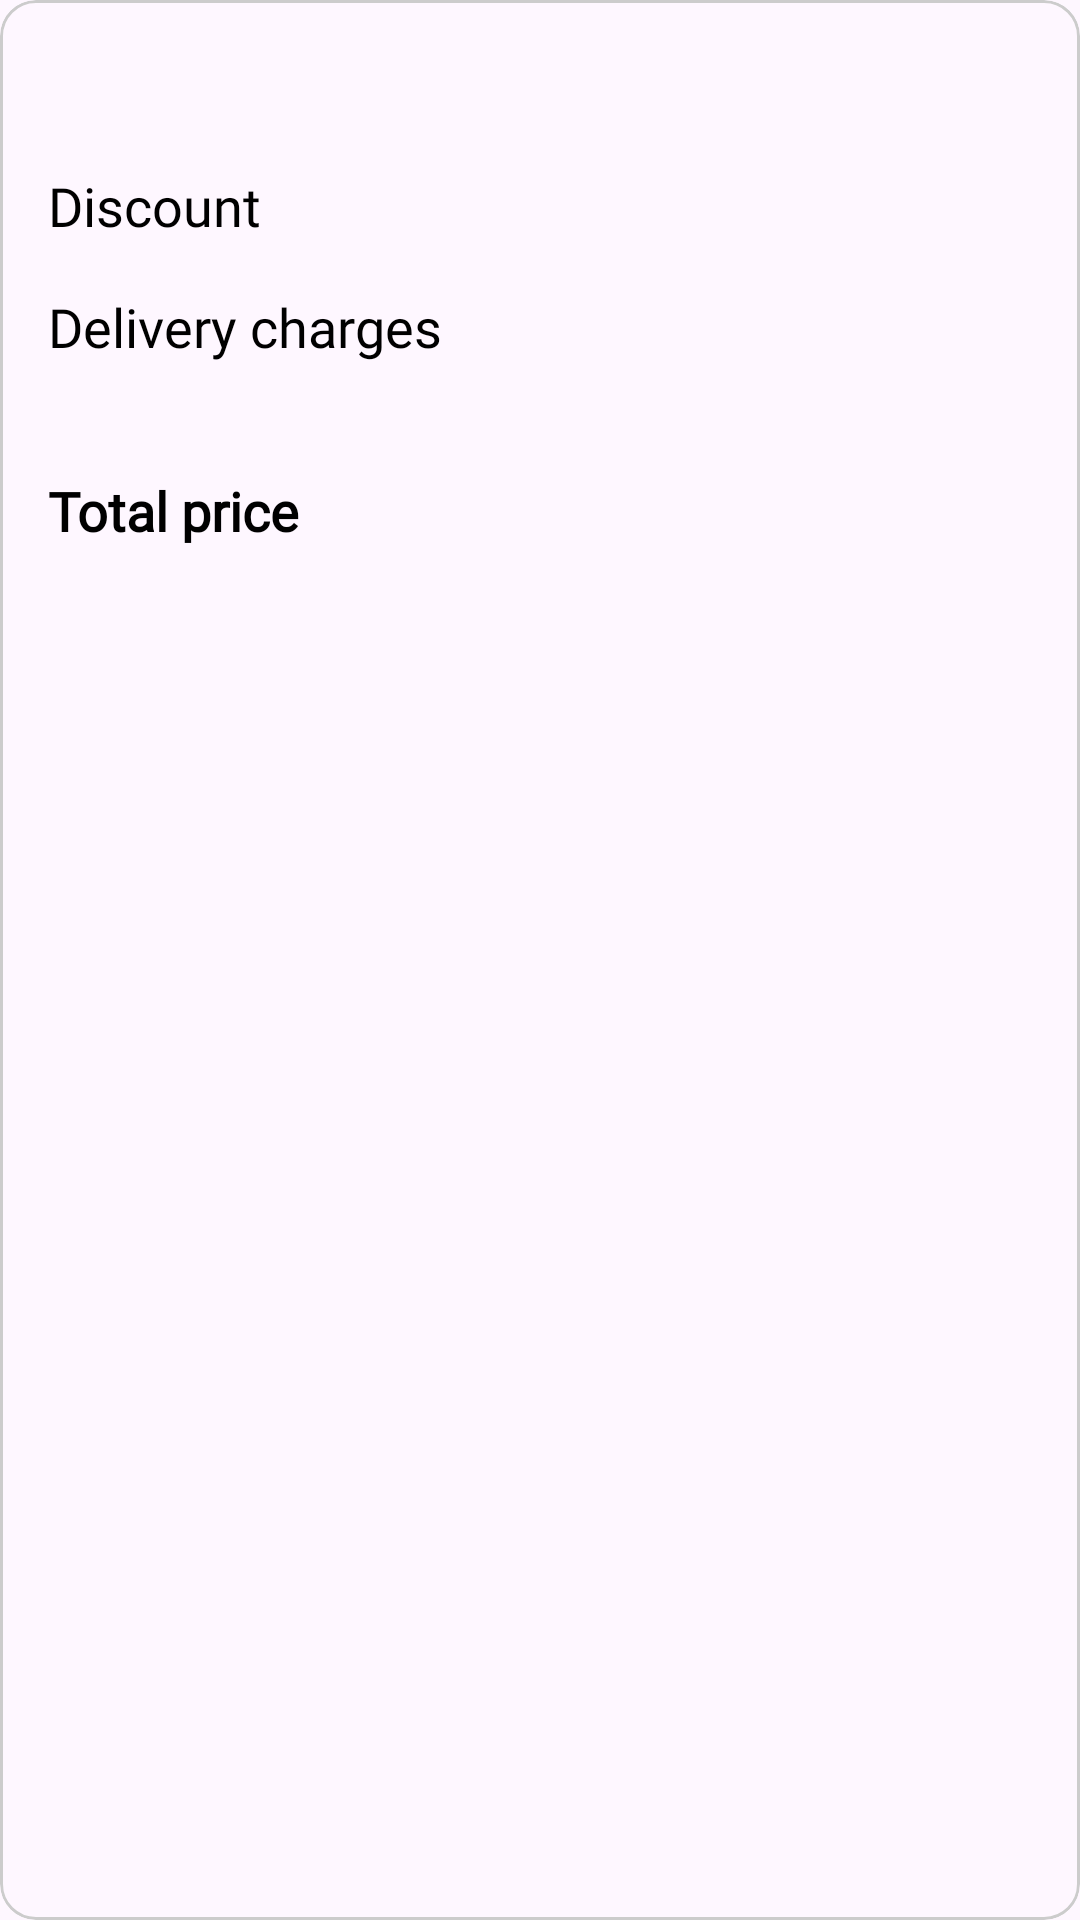

The Android layout XML behind this screen, and the referenced resources:
<!-- AndroidManifest.xml: application theme Theme.Fish -->
<!-- res/layout/layout_price_card.xml -->
<?xml version="1.0" encoding="utf-8"?>
<com.google.android.material.card.MaterialCardView xmlns:android="http://schemas.android.com/apk/res/android"
    xmlns:app="http://schemas.android.com/apk/res-auto"
    xmlns:tools="http://schemas.android.com/tools"
    android:id="@+id/ad_card"
    android:layout_width="match_parent"
    android:layout_height="wrap_content"
    android:layout_margin="8dp"
    android:clickable="false"
    android:focusable="true"
    app:cardElevation="0dp"
    app:strokeColor="#CCCCCC"
    app:strokeWidth="1dp">

    <androidx.constraintlayout.widget.ConstraintLayout
        android:layout_width="match_parent"
        android:layout_height="wrap_content"
        android:padding="16dp">

        <TextView
            android:id="@+id/price_items_label_tv"
            android:layout_width="0dp"
            android:textSize="18dp"
            android:fontFamily="@font/inika_regular"
            android:layout_height="wrap_content"
            android:textColor="@color/black"
            app:layout_constraintStart_toStartOf="parent"
            app:layout_constraintTop_toTopOf="parent"
            tools:text="Items(3)" />

        <TextView
            android:id="@+id/price_items_amount_tv"
            android:layout_width="wrap_content"
            android:layout_height="wrap_content"
            android:textColor="@color/black"
            android:textSize="18dp"
            android:fontFamily="@font/inika_regular"
            app:layout_constraintBottom_toBottomOf="@+id/price_items_label_tv"
            app:layout_constraintEnd_toEndOf="parent"
            app:layout_constraintTop_toTopOf="@+id/price_items_label_tv"
            tools:text="Rs.123.45" />

        <TextView
            android:id="@+id/price_shipping_label_tv"
            android:layout_width="0dp"
            android:layout_height="wrap_content"
            android:layout_marginTop="16dp"
            android:text="Discount"
            android:textSize="18dp"
            android:fontFamily="@font/inika_regular"
            android:textColor="@color/black"
            app:layout_constraintStart_toStartOf="parent"
            app:layout_constraintTop_toBottomOf="@id/price_items_label_tv" />

        <TextView
            android:id="@+id/price_shipping_amount_tv"
            android:layout_width="wrap_content"
            android:layout_height="wrap_content"
            android:textColor="@color/black"
            android:textSize="18dp"
            android:fontFamily="@font/inika_regular"
            app:layout_constraintBottom_toBottomOf="@+id/price_shipping_label_tv"
            app:layout_constraintEnd_toEndOf="parent"
            app:layout_constraintTop_toTopOf="@+id/price_shipping_label_tv"
            tools:text="Rs.123.45" />

        <TextView
            android:id="@+id/price_charges_label_tv"
            android:layout_width="0dp"
            android:layout_height="wrap_content"
            android:layout_marginTop="16dp"
            android:text="Delivery charges"
            android:textSize="18dp"
            android:fontFamily="@font/inika_regular"
            android:textColor="@color/black"
            app:layout_constraintStart_toStartOf="parent"
            app:layout_constraintTop_toBottomOf="@id/price_shipping_label_tv" />

        <TextView
            android:id="@+id/price_charges_amount_tv"
            android:layout_width="wrap_content"
            android:layout_height="wrap_content"
            android:textColor="@color/black"
            android:textSize="18dp"
            android:fontFamily="@font/inika_regular"
            app:layout_constraintBottom_toBottomOf="@+id/price_charges_label_tv"
            app:layout_constraintEnd_toEndOf="parent"
            app:layout_constraintTop_toTopOf="@+id/price_charges_label_tv"
            tools:text="Rs.123.45" />

        <ImageView
            android:id="@+id/card_dotted_divider"
            android:layout_width="match_parent"
            android:layout_height="5dp"
            android:layout_marginTop="16dp"
            android:layerType="software"
            app:layout_constraintEnd_toEndOf="parent"
            app:layout_constraintStart_toStartOf="parent"
            app:layout_constraintTop_toBottomOf="@+id/price_charges_label_tv"
            app:srcCompat="@drawable/dotted_line_drawable" />

        <TextView
            android:id="@+id/price_total_label_tv"
            android:layout_width="0dp"
            android:layout_height="wrap_content"
            android:layout_marginTop="16dp"
            android:text="Total price"
            android:textSize="18dp"
            android:fontFamily="@font/inika_regular"
            android:textColor="@color/black"
            android:textStyle="bold"
            app:layout_constraintStart_toStartOf="parent"
            app:layout_constraintTop_toBottomOf="@id/card_dotted_divider" />

        <TextView
            android:id="@+id/price_total_amount_tv"
            android:layout_width="wrap_content"
            android:layout_height="wrap_content"
            android:textColor="@color/black"
            android:textStyle="bold"
            android:textSize="18dp"
            android:fontFamily="@font/inika_regular"
            app:layout_constraintBottom_toBottomOf="@+id/price_total_label_tv"
            app:layout_constraintEnd_toEndOf="parent"
            app:layout_constraintTop_toTopOf="@+id/price_total_label_tv"
            tools:text="Rs.123.45" />
    </androidx.constraintlayout.widget.ConstraintLayout>

</com.google.android.material.card.MaterialCardView>
<!-- resources referenced by this layout -->
<resources>
  <color name="black">#FF000000</color>
  <style name="Theme.Fish" parent="Base.Theme.Fish" />
  <style name="Base.Theme.Fish" parent="Theme.Material3.DayNight.NoActionBar">
          
          
      </style>
</resources>
